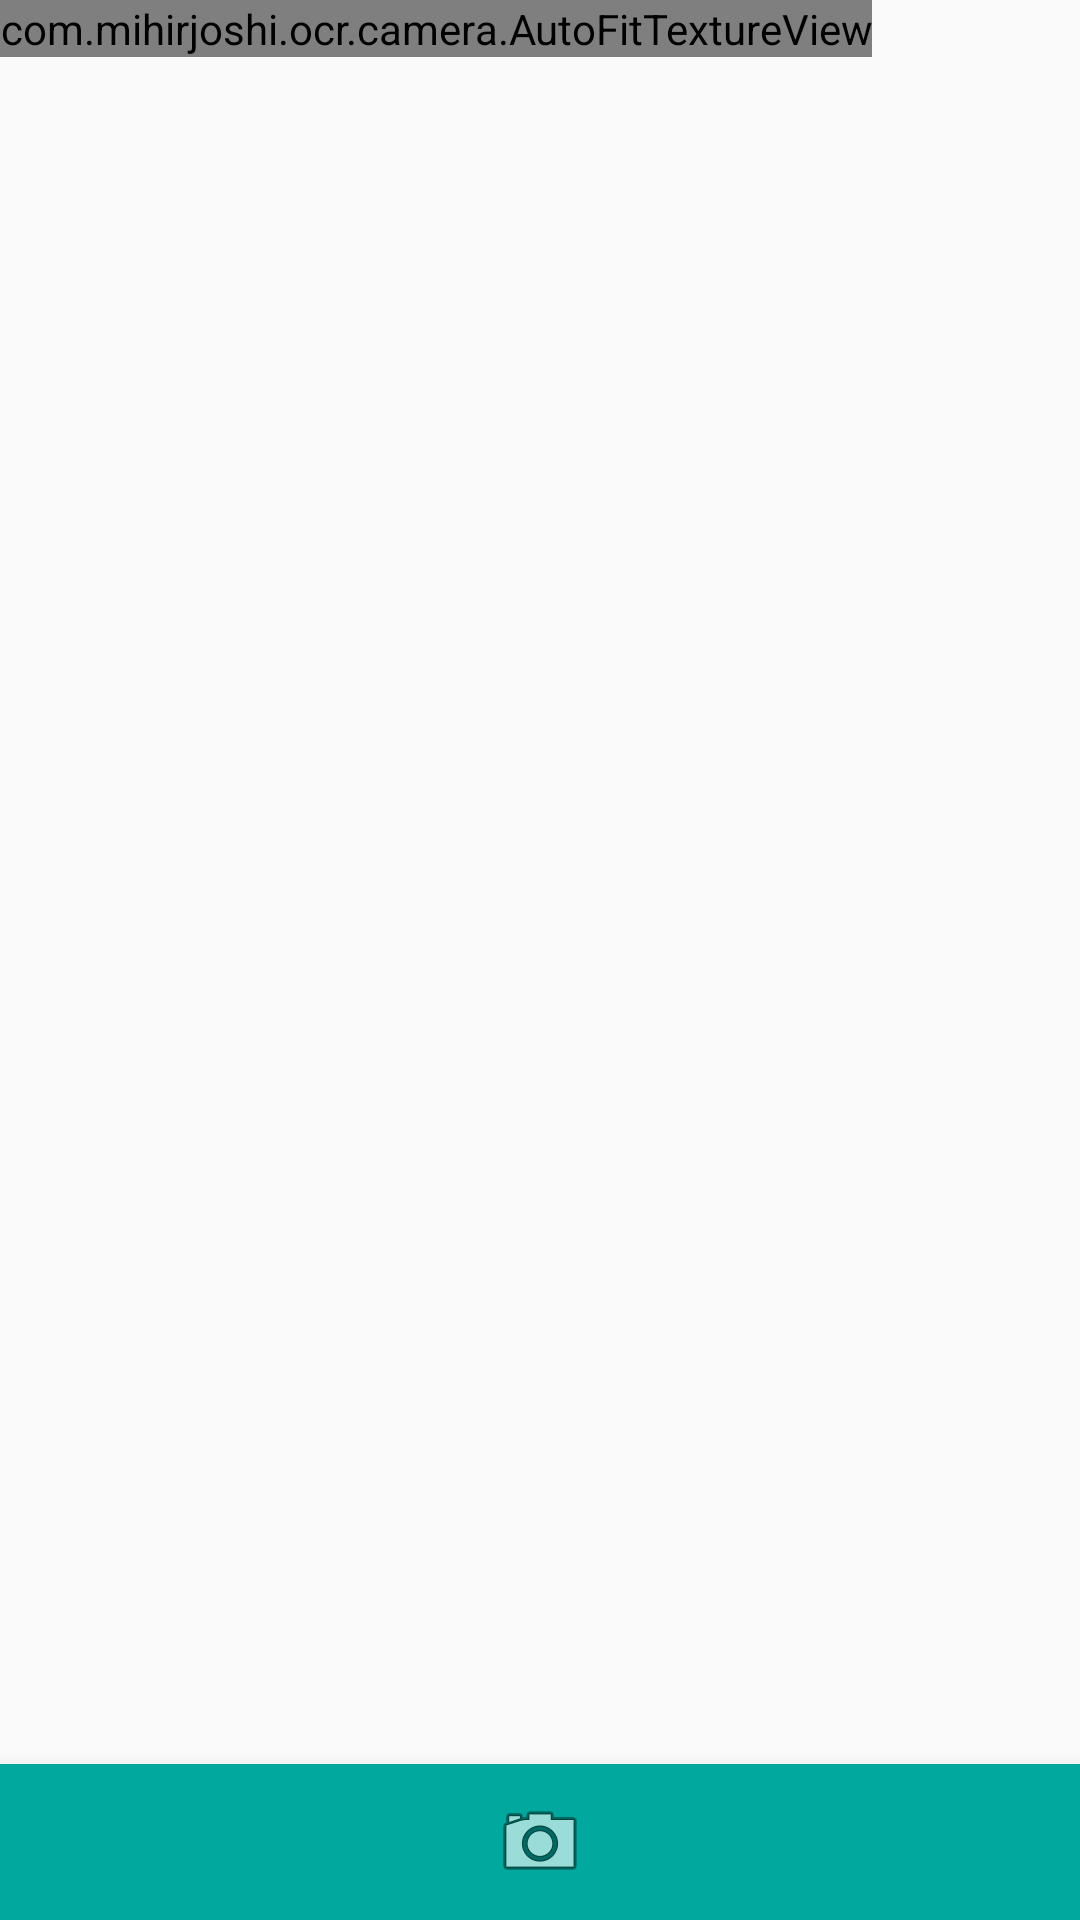

Produce the Android XML layout that renders to this screen, including the resource entries it uses.
<!-- AndroidManifest.xml: activity theme Theme.AppCompat.Light.NoActionBar -->
<!-- res/layout/fragment_camera.xml -->
<?xml version="1.0" encoding="utf-8"?>
<RelativeLayout xmlns:android="http://schemas.android.com/apk/res/android"
    android:layout_width="match_parent"
    android:layout_height="match_parent">

    <com.mihirjoshi.ocr.camera.AutoFitTextureView
        android:id="@+id/texture"
        android:layout_width="wrap_content"
        android:layout_height="wrap_content"
        android:layout_alignParentLeft="true"
        android:layout_alignParentStart="true"
        android:layout_alignParentTop="true" />

    <HorizontalScrollView
        android:id="@+id/horizontal_scroll_bottom"
        android:layout_width="match_parent"
        android:layout_height="wrap_content"
        android:layout_alignParentBottom="true"
        android:background="@color/image_processing_upper_bar"
        android:elevation="10dp"
        android:fillViewport="true"
        android:scrollbars="none">

        <LinearLayout
            android:layout_width="wrap_content"
            android:layout_height="wrap_content"
            android:gravity="center"
            android:orientation="horizontal"
            android:padding="10dp"
            android:weightSum="5">

            <ImageView
                android:id="@+id/picture"
                android:layout_width="0dp"
                android:layout_height="match_parent"
                android:layout_weight="1"
                android:src="@android:drawable/ic_menu_camera" />
        </LinearLayout>
    </HorizontalScrollView>

</RelativeLayout>
<!-- resources referenced by this layout -->
<resources>
  <color name="image_processing_upper_bar">#01a89e</color>
</resources>
